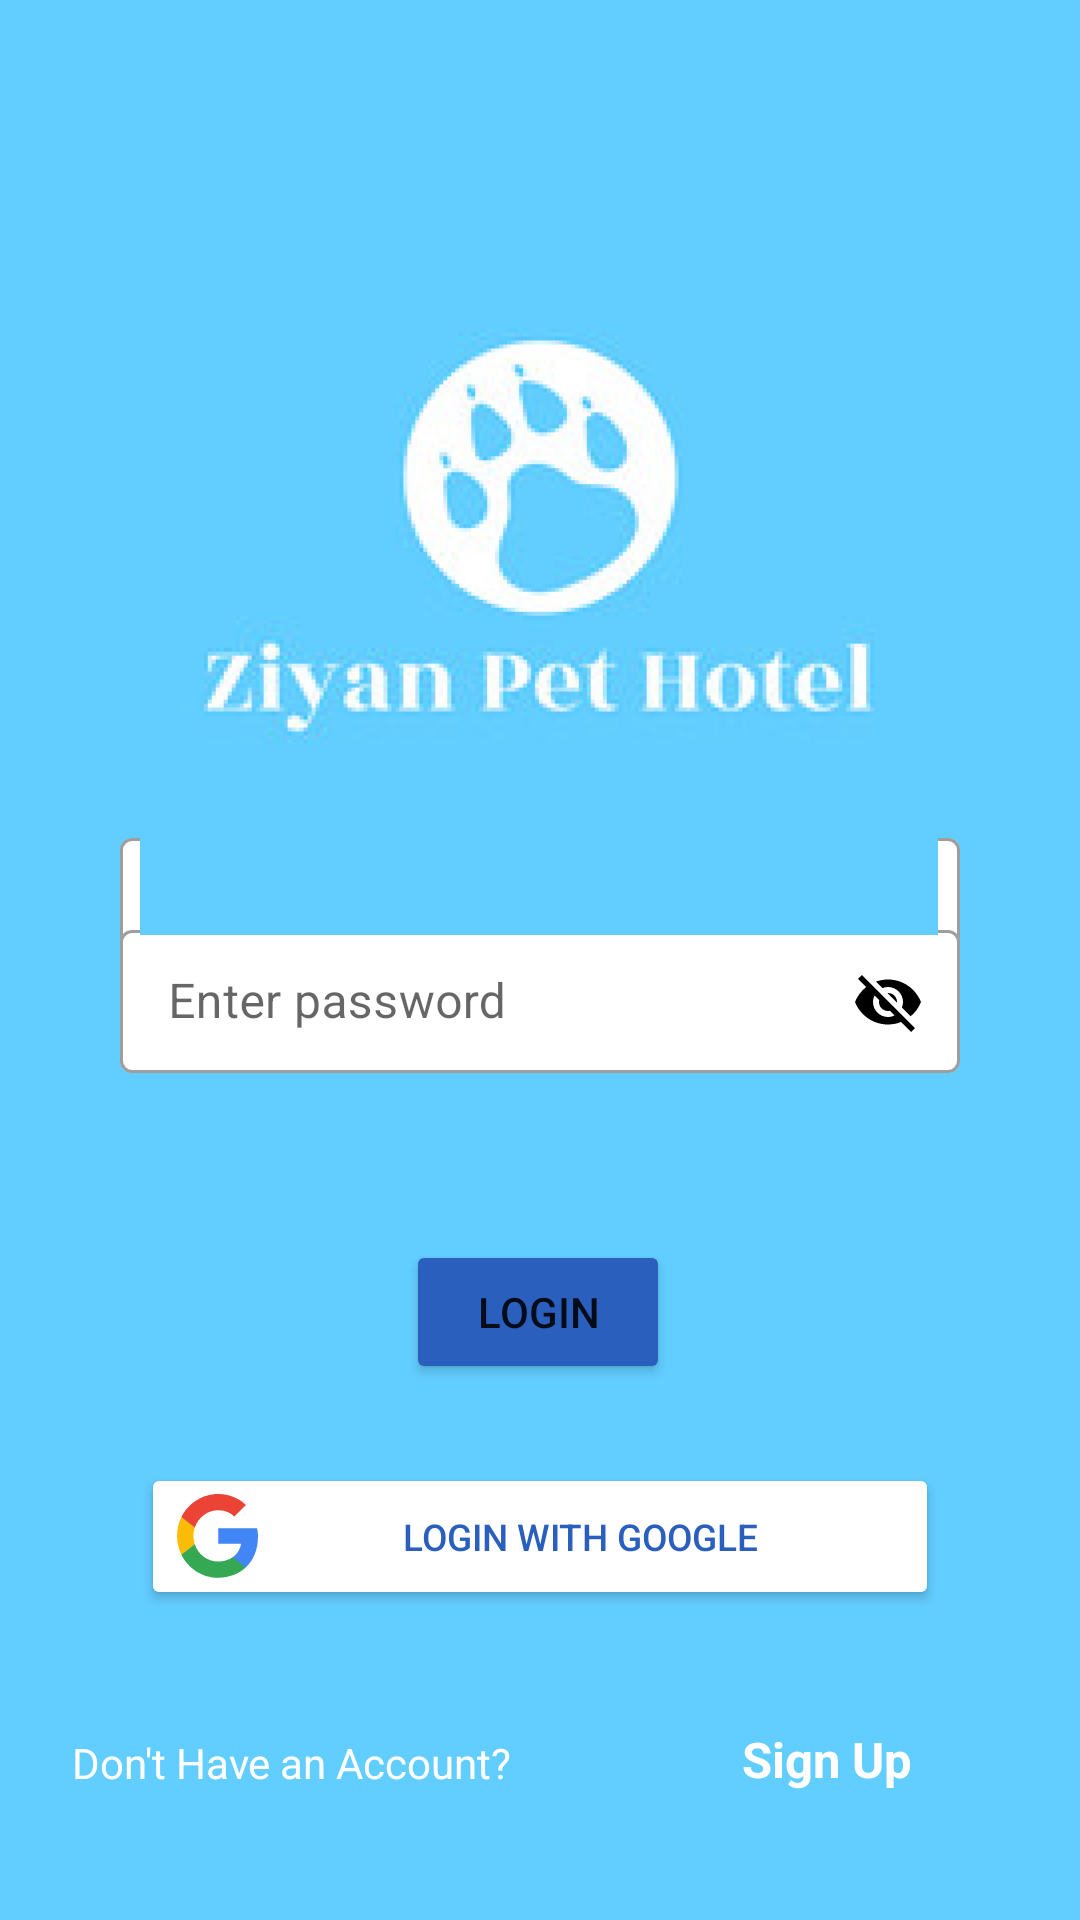

Here is an Android app screen rendered from its layout file. Give the layout XML and the strings, colors and styles it references.
<!-- AndroidManifest.xml: application theme Theme.ZiyanPetHotel3 -->
<!-- res/layout/activity_login.xml -->
<?xml version="1.0" encoding="utf-8"?>
<androidx.constraintlayout.widget.ConstraintLayout xmlns:android="http://schemas.android.com/apk/res/android"
    xmlns:app="http://schemas.android.com/apk/res-auto"
    xmlns:tools="http://schemas.android.com/tools"
    android:layout_width="match_parent"
    android:layout_height="match_parent" style="@style/groupStylelight_blue_300"
    tools:context=".LoginActivity">

    <com.google.android.material.textfield.TextInputLayout
        android:id="@+id/textInputLayout1"
        style="@style/Widget.MaterialComponents.TextInputLayout.OutlinedBox.Dense"
        android:layout_width="0dp"
        android:layout_height="wrap_content"
        android:layout_marginStart="40dp"
        android:layout_marginEnd="40dp"
        android:hint="Enter Username"
        app:startIconDrawable="@drawable/ic_baseline_person_24"
        app:boxBackgroundColor="@color/white"
        app:endIconMode="clear_text"
        app:endIconTint="@color/bluee"
        app:layout_constraintBottom_toBottomOf="parent"
        app:layout_constraintEnd_toEndOf="parent"
        app:layout_constraintHorizontal_bias="0.0"
        app:layout_constraintStart_toStartOf="parent"
        app:layout_constraintTop_toTopOf="parent"
        app:layout_constraintVertical_bias="0.467">

        <com.google.android.material.textfield.TextInputEditText
            android:layout_width="match_parent"
            android:layout_height="wrap_content"
            android:id="@+id/username"/>
    </com.google.android.material.textfield.TextInputLayout>

    <com.google.android.material.textfield.TextInputLayout
        android:id="@+id/textInputLayout2"
        style="@style/Widget.MaterialComponents.TextInputLayout.OutlinedBox.Dense"
        android:layout_width="match_parent"
        android:layout_height="wrap_content"
        android:layout_marginStart="40dp"
        android:layout_marginEnd="40dp"
        android:layout_marginBottom="217dp"
        android:hint="Enter password"
        app:startIconDrawable="@drawable/ic_baseline_lock_24"
        app:boxBackgroundColor="@color/white"
        app:endIconMode="password_toggle"
        app:endIconTint="@color/black"
        app:layout_constraintBottom_toBottomOf="parent"
        app:layout_constraintEnd_toEndOf="parent"
        app:layout_constraintHorizontal_bias="0.0"
        app:layout_constraintStart_toStartOf="parent"
        app:layout_constraintTop_toTopOf="parent"
        app:layout_constraintVertical_bias="0.824">

        <com.google.android.material.textfield.TextInputEditText
            android:layout_width="match_parent"
            android:layout_height="wrap_content"
            android:id="@+id/pass"
            tools:ignore="SpeakableTextPresentCheck" />
    </com.google.android.material.textfield.TextInputLayout>

    <ImageView
        android:id="@+id/imageView3"
        android:layout_width="282dp"
        android:layout_height="266dp"
        android:layout_marginTop="42dp"
        app:layout_constraintBottom_toBottomOf="parent"
        app:layout_constraintEnd_toEndOf="parent"
        app:layout_constraintHorizontal_bias="0.496"
        app:layout_constraintStart_toStartOf="parent"
        app:layout_constraintTop_toTopOf="parent"
        app:layout_constraintVertical_bias="0.011"
        app:srcCompat="@drawable/img_freesampleby" />
    <Button
        android:id="@+id/btnLogin"
        android:layout_width="wrap_content"
        android:layout_height="wrap_content"
        android:text="Login"
        android:onClick="home"
        android:backgroundTint="@color/bluee"
        app:layout_constraintBottom_toBottomOf="parent"
        app:layout_constraintEnd_toEndOf="parent"
        app:layout_constraintHorizontal_bias="0.498"
        app:layout_constraintStart_toStartOf="parent"
        app:layout_constraintTop_toTopOf="parent"
        app:layout_constraintVertical_bias="0.698" />

    <Button
        android:id="@+id/google"
        android:layout_width="266dp"
        android:layout_height="49dp"
        android:backgroundTint="@color/white"
        android:drawableLeft="@drawable/img_google"
        android:text="Login With Google"
        android:textColor="@color/bluee"
        android:textSize="6pt"
        app:layout_constraintBottom_toBottomOf="parent"
        app:layout_constraintEnd_toEndOf="parent"
        app:layout_constraintStart_toStartOf="parent"
        app:layout_constraintTop_toTopOf="parent"
        app:layout_constraintVertical_bias="0.825" />

    <TextView
        android:id="@+id/textView"
        android:layout_width="wrap_content"
        android:layout_height="wrap_content"
        android:text="Don't Have an Account?"
        android:textColor="@color/white"
        app:layout_constraintBottom_toBottomOf="parent"
        app:layout_constraintEnd_toEndOf="parent"
        app:layout_constraintHorizontal_bias="0.113"
        app:layout_constraintStart_toStartOf="parent"
        app:layout_constraintTop_toTopOf="parent"
        app:layout_constraintVertical_bias="0.931" />

    <TextView
        android:id="@+id/btnRegister"
        android:layout_width="wrap_content"
        android:layout_height="wrap_content"
        android:text="Sign Up"
        android:textSize="8pt"
        android:textStyle="bold"
        android:textColor="@color/white"
        app:layout_constraintBottom_toBottomOf="parent"
        app:layout_constraintEnd_toEndOf="parent"
        app:layout_constraintHorizontal_bias="0.815"
        app:layout_constraintStart_toStartOf="parent"
        app:layout_constraintTop_toTopOf="parent"
        app:layout_constraintVertical_bias="0.931" />

</androidx.constraintlayout.widget.ConstraintLayout>
<!-- resources referenced by this layout -->
<resources>
  <color name="black">#FF000000</color>
  <color name="bluee">#2B5FBD</color>
  <color name="white">#FFFFFFFF</color>
  <!-- drawable img_freesampleby: png bitmap (drawable-v24, 29154 bytes) -->
  <!-- drawable img_google (drawable-v24) -->
  <vector xmlns:android="http://schemas.android.com/apk/res/android"
          android:width="27dp"
          android:height="28dp"
          android:viewportWidth="27.0"
          android:viewportHeight="28.0">
      <path
          android:pathData="M26.987,14.262C26.987,13.115 26.895,12.278 26.697,11.41H13.769V16.587H21.357C21.204,17.874 20.378,19.812 18.542,21.114L18.516,21.287L22.604,24.496L22.887,24.524C25.488,22.09 26.987,18.51 26.987,14.262Z"
          android:fillColor="#4285F4"/>
      <path
          android:pathData="M13.769,27.904C17.486,27.904 20.607,26.664 22.887,24.524L18.542,21.114C17.379,21.935 15.819,22.509 13.769,22.509C10.128,22.509 7.038,20.075 5.936,16.711L5.774,16.725L1.524,20.058L1.469,20.215C3.733,24.772 8.384,27.904 13.769,27.904Z"
          android:fillColor="#34A853"/>
      <path
          android:pathData="M5.936,16.711C5.645,15.843 5.477,14.913 5.477,13.952C5.477,12.991 5.645,12.061 5.921,11.193L5.913,11.008L1.609,7.621L1.469,7.689C0.535,9.58 0,11.704 0,13.952C0,16.2 0.535,18.323 1.469,20.215L5.936,16.711Z"
          android:fillColor="#FBBC05"/>
      <path
          android:pathData="M13.769,5.395C16.354,5.395 18.098,6.526 19.093,7.472L22.979,3.628C20.592,1.38 17.486,0 13.769,0C8.384,0 3.733,3.131 1.469,7.689L5.921,11.193C7.038,7.829 10.128,5.395 13.769,5.395Z"
          android:fillColor="#EB4335"/>
  </vector>
  <style name="groupStylelight_blue_300">
      <item name="android:background">@color/light_blue_300</item>
  </style>
  <style name="Theme.ZiyanPetHotel3" parent="Theme.MaterialComponents.DayNight.DarkActionBar">
          
          <item name="colorPrimary">@color/light_blue_300</item>
          <item name="colorPrimaryVariant">@color/light_blue_300</item>
          <item name="colorOnPrimary">@color/white</item>
          
          <item name="colorSecondary">@color/teal_200</item>
          <item name="colorSecondaryVariant">@color/teal_700</item>
          <item name="colorOnSecondary">@color/black</item>
          
          <item name="android:statusBarColor">?attr/colorPrimaryVariant</item>
          
      </style>
  <color name="light_blue_300">#62cdff</color>
  <color name="teal_200">#FF03DAC5</color>
  <color name="teal_700">#FF018786</color>
</resources>
